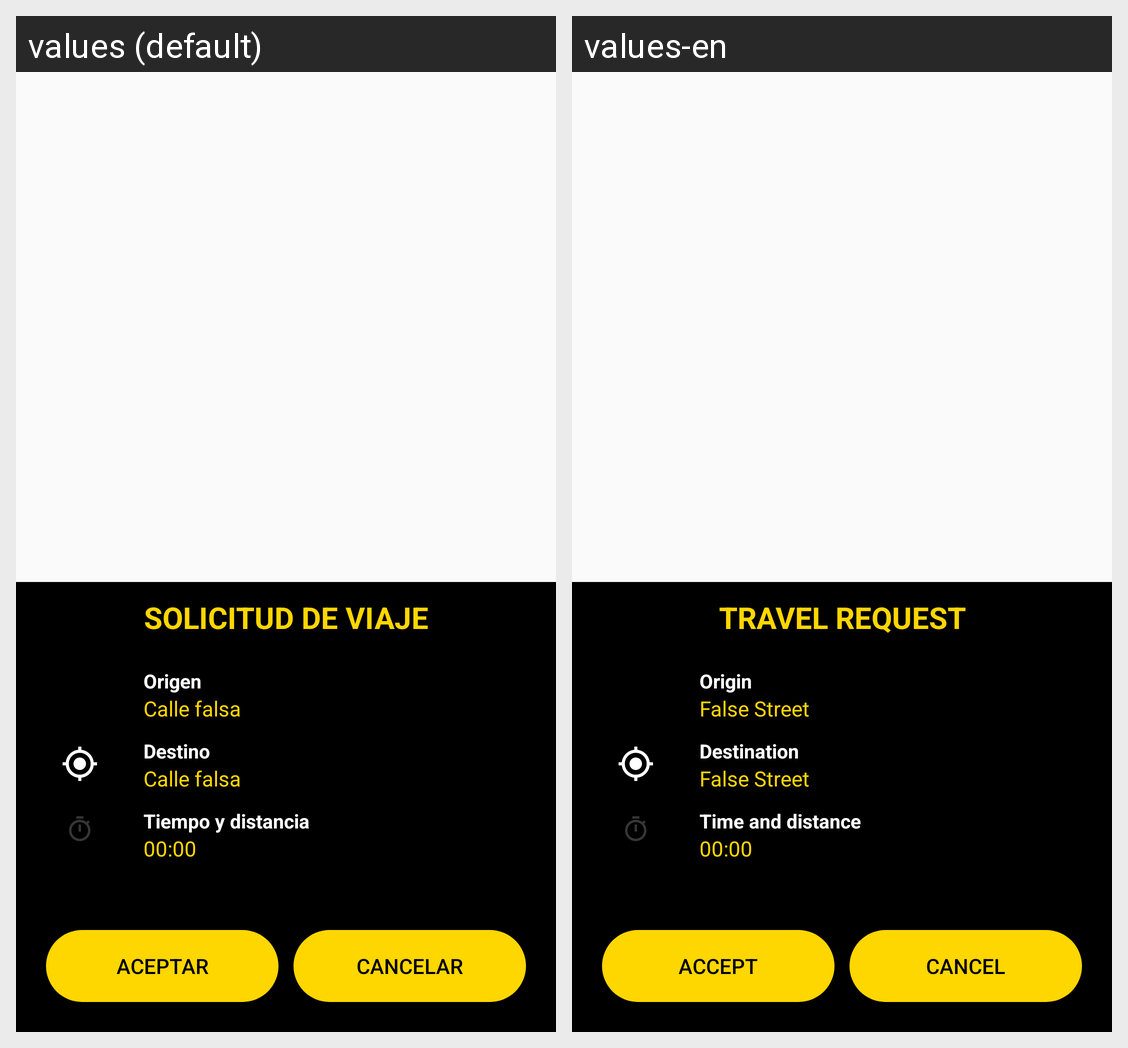

For this localized Android screen grid, give each drawn string resource with its value in every locale shown.
Android screen res/layout/modal_bottom_sheet_booking.xml rendered under 2 locales, left to right: values (default), values-en. Device: Nexus 5 (rendered at 1080×1920; each locale shown at half size, 540×960, under a caption strip naming it); theme Theme.OooberDriver.
Strings drawn on this screen, with the default value and each locale's value (text and hints the layout hard-codes, and strings that could not be matched under every locale, appear in the picture but are not listed):

txt_Requets
  values: SOLICITUD DE VIAJE
  values-en: TRAVEL REQUEST

txt_origin
  values: Origen
  values-en: Origin

txt_falsestreet
  values: Calle falsa
  values-en: False Street

txt_destination
  values: Destino
  values-en: Destination

txt_timeanddistance
  values: Tiempo y distancia
  values-en: Time and distance

botom_accept
  values: Aceptar
  values-en: Accept

botom_cancel
  values: Cancelar
  values-en: Cancel
